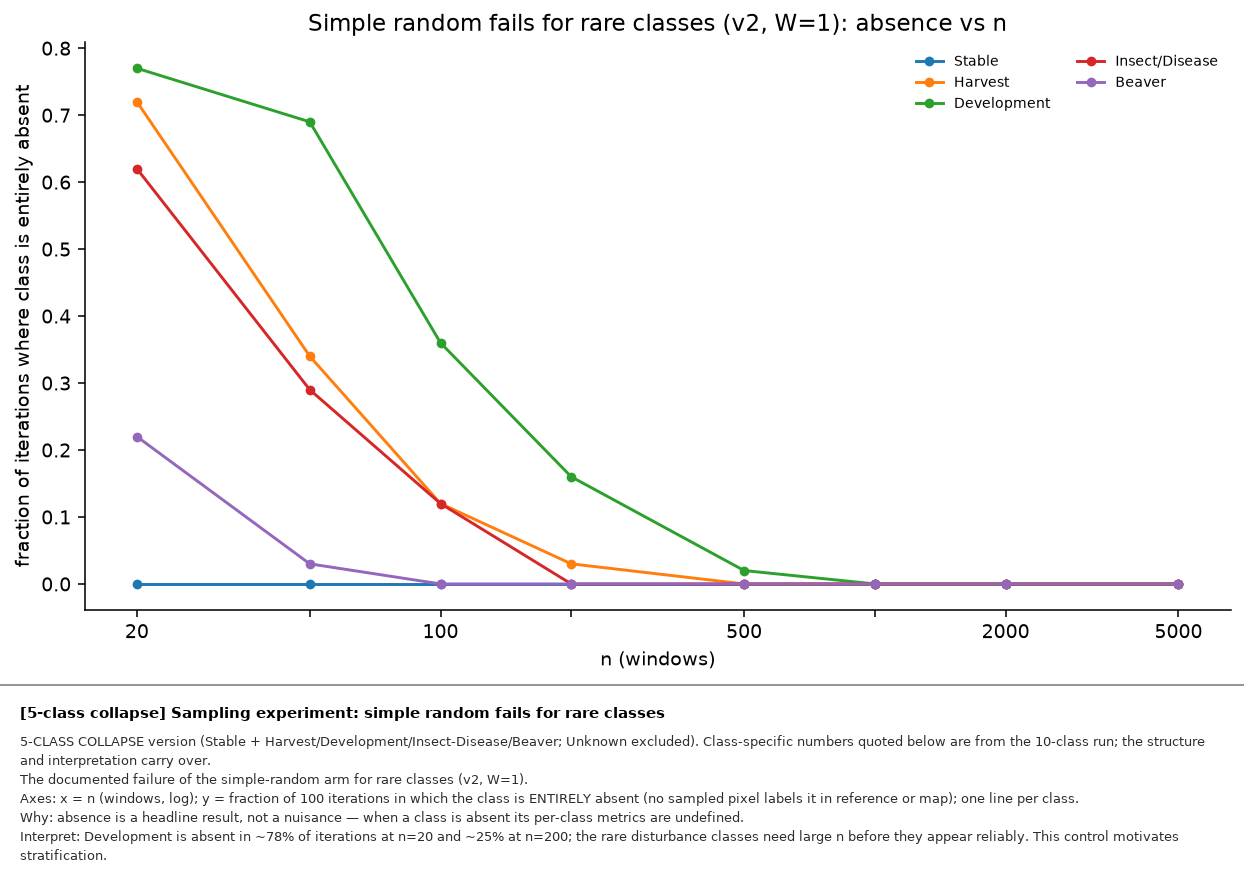

Data behind this chart, as committed beside it:
design, version, W, n, cls, frac_absent
simple, v2, 1, 20, Stable, 0.0
simple, v2, 1, 20, Harvest, 0.72
simple, v2, 1, 20, Development, 0.77
simple, v2, 1, 20, Insect/Disease, 0.62
simple, v2, 1, 20, Beaver, 0.22
strat, v2, 1, 20, Stable, 0.0
strat, v2, 1, 20, Harvest, 0.0
strat, v2, 1, 20, Development, 0.0
strat, v2, 1, 20, Insect/Disease, 0.0
strat, v2, 1, 20, Beaver, 0.0
simple, v2, 1, 50, Stable, 0.0
simple, v2, 1, 50, Harvest, 0.34
simple, v2, 1, 50, Development, 0.69
simple, v2, 1, 50, Insect/Disease, 0.29
simple, v2, 1, 50, Beaver, 0.03
strat, v2, 1, 50, Stable, 0.0
strat, v2, 1, 50, Harvest, 0.0
strat, v2, 1, 50, Development, 0.0
strat, v2, 1, 50, Insect/Disease, 0.0
strat, v2, 1, 50, Beaver, 0.0
simple, v2, 1, 100, Stable, 0.0
simple, v2, 1, 100, Harvest, 0.12
simple, v2, 1, 100, Development, 0.36
simple, v2, 1, 100, Insect/Disease, 0.12
simple, v2, 1, 100, Beaver, 0.0
strat, v2, 1, 100, Stable, 0.0
strat, v2, 1, 100, Harvest, 0.0
strat, v2, 1, 100, Development, 0.0
strat, v2, 1, 100, Insect/Disease, 0.0
strat, v2, 1, 100, Beaver, 0.0
simple, v2, 1, 200, Stable, 0.0
simple, v2, 1, 200, Harvest, 0.03
simple, v2, 1, 200, Development, 0.16
simple, v2, 1, 200, Insect/Disease, 0.0
simple, v2, 1, 200, Beaver, 0.0
strat, v2, 1, 200, Stable, 0.0
strat, v2, 1, 200, Harvest, 0.0
strat, v2, 1, 200, Development, 0.0
strat, v2, 1, 200, Insect/Disease, 0.0
strat, v2, 1, 200, Beaver, 0.0
simple, v2, 1, 500, Stable, 0.0
simple, v2, 1, 500, Harvest, 0.0
simple, v2, 1, 500, Development, 0.02
simple, v2, 1, 500, Insect/Disease, 0.0
simple, v2, 1, 500, Beaver, 0.0
strat, v2, 1, 500, Stable, 0.0
strat, v2, 1, 500, Harvest, 0.0
strat, v2, 1, 500, Development, 0.0
strat, v2, 1, 500, Insect/Disease, 0.0
strat, v2, 1, 500, Beaver, 0.0
simple, v2, 1, 1000, Stable, 0.0
simple, v2, 1, 1000, Harvest, 0.0
simple, v2, 1, 1000, Development, 0.0
simple, v2, 1, 1000, Insect/Disease, 0.0
simple, v2, 1, 1000, Beaver, 0.0
strat, v2, 1, 1000, Stable, 0.0
strat, v2, 1, 1000, Harvest, 0.0
strat, v2, 1, 1000, Development, 0.0
strat, v2, 1, 1000, Insect/Disease, 0.0
strat, v2, 1, 1000, Beaver, 0.0
... 1,940 more rows
